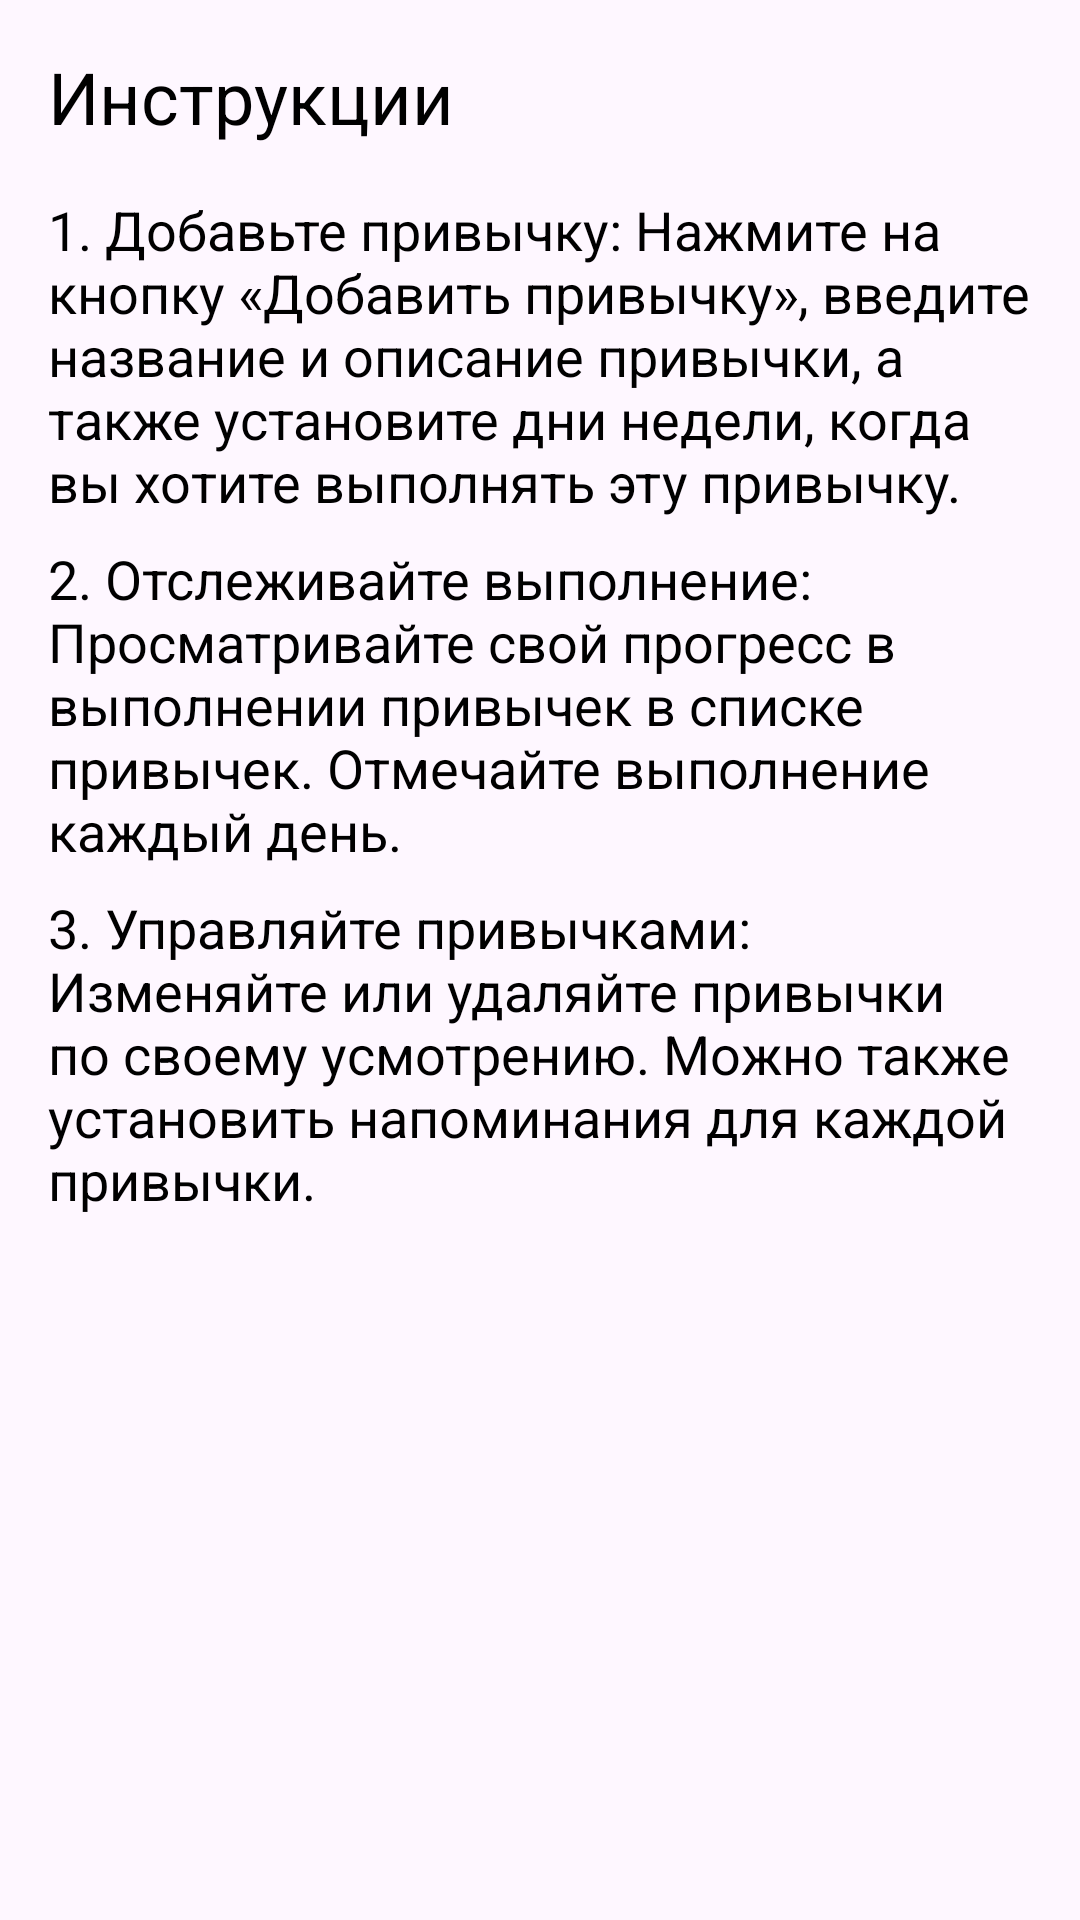

Reconstruct the res/layout file that produces this screen, plus the resources it refers to.
<!-- AndroidManifest.xml: application theme Theme.Habitss -->
<!-- res/layout/fragment_instructions.xml -->
<?xml version="1.0" encoding="utf-8"?>
<ScrollView xmlns:android="http://schemas.android.com/apk/res/android"
    android:layout_width="match_parent"
    android:layout_height="match_parent">

    <LinearLayout
        android:layout_width="match_parent"
        android:layout_height="wrap_content"
        android:orientation="vertical"
        android:padding="16dp">

        <TextView
            android:layout_width="wrap_content"
            android:layout_height="wrap_content"
            android:text="Инструкции"
            android:textSize="24sp"
            android:textColor="@android:color/black"
            android:layout_marginBottom="16dp"/>

        <TextView
            android:layout_width="match_parent"
            android:layout_height="wrap_content"
            android:text="1. Добавьте привычку: Нажмите на кнопку «Добавить привычку», введите название и описание привычки, а также установите дни недели, когда вы хотите выполнять эту привычку."
            android:textSize="18sp"
            android:textColor="@android:color/black"
            android:layout_marginBottom="8dp"/>

        <TextView
            android:layout_width="match_parent"
            android:layout_height="wrap_content"
            android:text="2. Отслеживайте выполнение: Просматривайте свой прогресс в выполнении привычек в списке привычек. Отмечайте выполнение каждый день."
            android:textSize="18sp"
            android:textColor="@android:color/black"
            android:layout_marginBottom="8dp"/>

        <TextView
            android:layout_width="match_parent"
            android:layout_height="wrap_content"
            android:text="3. Управляйте привычками: Изменяйте или удаляйте привычки по своему усмотрению. Можно также установить напоминания для каждой привычки."
            android:textSize="18sp"
            android:textColor="@android:color/black"
            android:layout_marginBottom="8dp"/>

        

    </LinearLayout>
</ScrollView>
<!-- resources referenced by this layout -->
<resources>
  <style name="Theme.Habitss" parent="Base.Theme.Habitss" />
  <style name="Base.Theme.Habitss" parent="Theme.Material3.DayNight">
          
          
      </style>
</resources>
